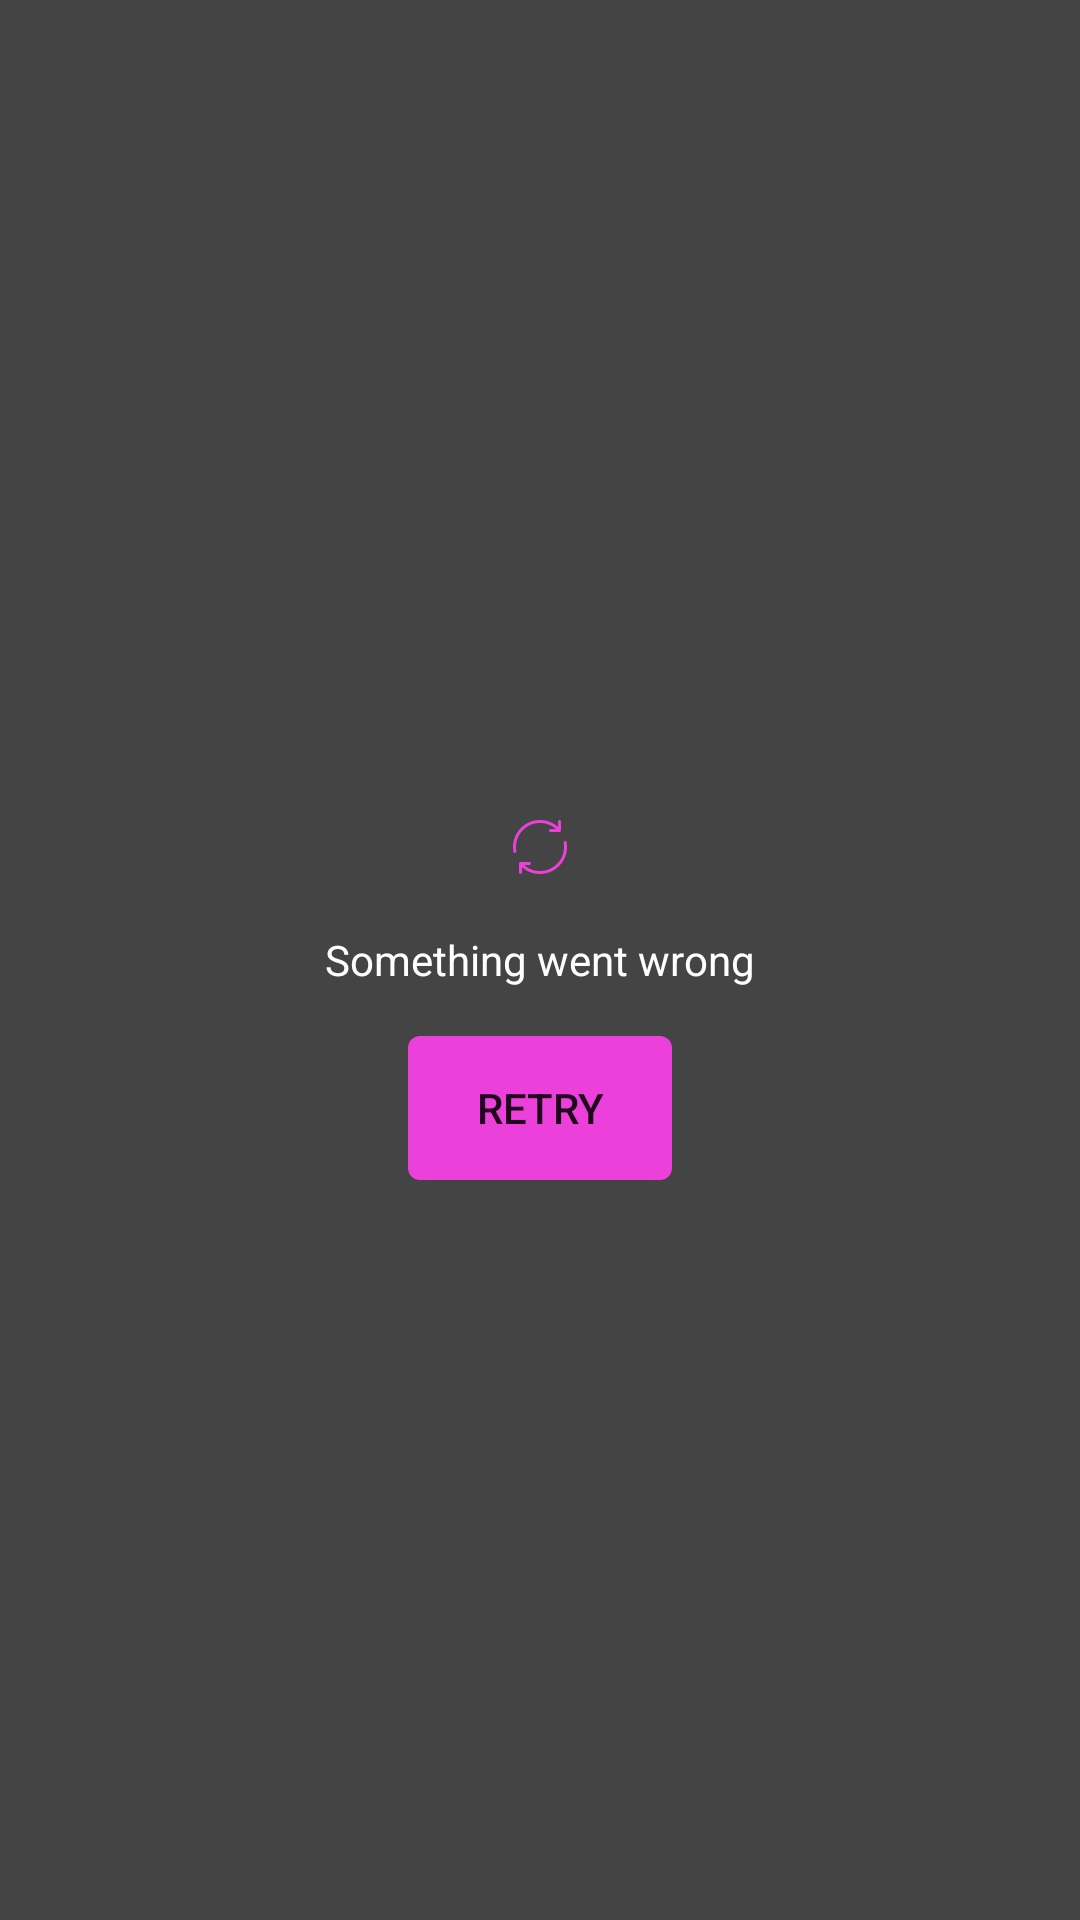

Write the Android layout XML for this screen, with the resource values it uses.
<!-- AndroidManifest.xml: application theme Theme.FavoriteMovies -->
<!-- res/layout/full_screen_error_widget.xml -->
<?xml version="1.0" encoding="utf-8"?>
<layout xmlns:android="http://schemas.android.com/apk/res/android"
    xmlns:app="http://schemas.android.com/apk/res-auto">

    <data>
        <variable
            name="retryDelegate"
            type="com.example.favoritemovies.view.Actionable" />
    </data>

    <RelativeLayout
        android:layout_width="match_parent"
        android:layout_height="match_parent"
        android:background="@color/medium_grey">

    <ImageView
        android:id="@+id/view_generic_error_icon"
        android:layout_width="wrap_content"
        android:layout_height="wrap_content"
        android:layout_above="@+id/view_generic_error_text"
        android:layout_centerInParent="true"
        android:layout_marginBottom="@dimen/default_x2"
        android:clickable="true"
        android:contentDescription="@string/view_error_reload_text"
        android:focusable="true"
        android:onClick="@{() -> retryDelegate.onRetryAction()}"
        app:srcCompat="@drawable/ic_baseline_refresh_24" />

    <TextView
        android:id="@+id/view_generic_error_text"
        android:layout_width="wrap_content"
        android:layout_height="wrap_content"
        android:layout_centerInParent="true"
        android:text="@string/view_error_text"
        android:textColor="@color/white"
        android:onClick="@{() -> retryDelegate.onRetryAction()}"
        android:textSize="@dimen/medium_text_size" />

    <Button
        android:id="@+id/view_generic_error_reload_text"
        android:layout_width="wrap_content"
        android:layout_height="wrap_content"
        android:layout_below="@+id/view_generic_error_text"
        android:layout_centerInParent="true"
        android:fontFamily="sans-serif-medium"
        android:onClick="@{() -> retryDelegate.onRetryAction()}"
        android:text="@string/view_error_reload_text"
        android:layout_marginTop="@dimen/default_x2"
        android:background="@drawable/selector_primary_button_background"
        android:textSize="@dimen/medium_text_size" />

</RelativeLayout>
</layout>
<!-- resources referenced by this layout -->
<resources>
  <color name="medium_grey">#444444</color>
  <color name="white">#FFFFFFFF</color>
  <dimen name="default_x2">16dp</dimen>
  <dimen name="medium_text_size">14sp</dimen>
  <!-- drawable ic_baseline_refresh_24 (drawable) -->
  <vector xmlns:android="http://schemas.android.com/apk/res/android"
      android:width="24dp"
      android:height="24dp"
      android:viewportWidth="24"
      android:viewportHeight="24">
    <path
        android:fillColor="#EB40D9"
        android:pathData="M4.12 13.41a 0.5  0.5 0 0 1 -0.4  0.58H3.63a 0.49  0.49 0 0 1 -0.49 -0.41A8.91 8.91 0 0 1 3 11.46 9 9 0 0 1 12.56 3 8.9 8.9 0 0 1 18 5.28V3.5a 0.5  0.5 0 0 1 1 0v3h0a 0.43  0.43 0 0 1 0 0A 0.5  0.5 0 0 1 18.5 7h-3a 0.5  0.5 0 0 1 0-1h1 0.81A7.92 7.92 0 0 0 12.5 4 8 8 0 0 0 4 11.52 8.5 8.5 0 0 0 4.12 13.41Zm16.74-3a 0.5  0.5 0 1 0-1  0.18A8.5 8.5 0 0 1 20 12.48 8 8 0 0 1 11.5 20a7.92 7.92 0 0 1-4.81-2H8.5a 0.5  0.5 0 0 0 0-1h-3a 0.49  0.49 0 0 0 -0.49  0.44s0 0 0 0H5v3a 0.5  0.5 0 0 0 1 0V18.73A9 9 0 0 0 11.44 21L12 21a9 9 0 0 0 9-8.46A8.91 8.91 0 0 0 20.86 10.41Z"/>
  </vector>
  <!-- drawable selector_primary_button_background (drawable-v24) -->
  <?xml version="1.0" encoding="utf-8"?>
  <selector xmlns:android="http://schemas.android.com/apk/res/android">
      <item android:drawable="@drawable/background_primary_button_enabled" />
  </selector>
  <string name="view_error_reload_text">Retry</string>
  <string name="view_error_text">Something went wrong</string>
  <style name="Theme.FavoriteMovies" parent="Theme.MaterialComponents.DayNight.DarkActionBar">
          
          <item name="colorPrimaryVariant">@color/purple_700</item>
          <item name="colorOnPrimary">@color/white</item>
          
          <item name="colorSecondary">@color/teal_200</item>
          <item name="colorSecondaryVariant">@color/teal_700</item>
          <item name="colorOnSecondary">@color/black</item>
          
          <item name="android:statusBarColor" tools:targetApi="l">?attr/colorPrimaryVariant</item>
          
          <item name="actionBarSize">100dp</item>
  
          <item name="colorPrimary">@color/semi_transparent</item>
          <item name="windowActionBarOverlay">true</item>
      </style>
  <!-- drawable background_primary_button_enabled (drawable-v24) -->
  <?xml version="1.0" encoding="utf-8"?>
  <shape xmlns:android="http://schemas.android.com/apk/res/android"
      android:shape="rectangle">
      <solid android:color="@color/primary_color" />
      <corners android:radius="@dimen/rounded_corner_btn_radius" />
  </shape>
  <color name="purple_700">#FF3700B3</color>
  <color name="teal_200">#FF03DAC5</color>
  <color name="teal_700">#FF018786</color>
  <color name="black">#FF000000</color>
  <color name="semi_transparent">#99000000</color>
  <color name="primary_color">#EB40D9</color>
  <dimen name="rounded_corner_btn_radius">4dp</dimen>
</resources>
